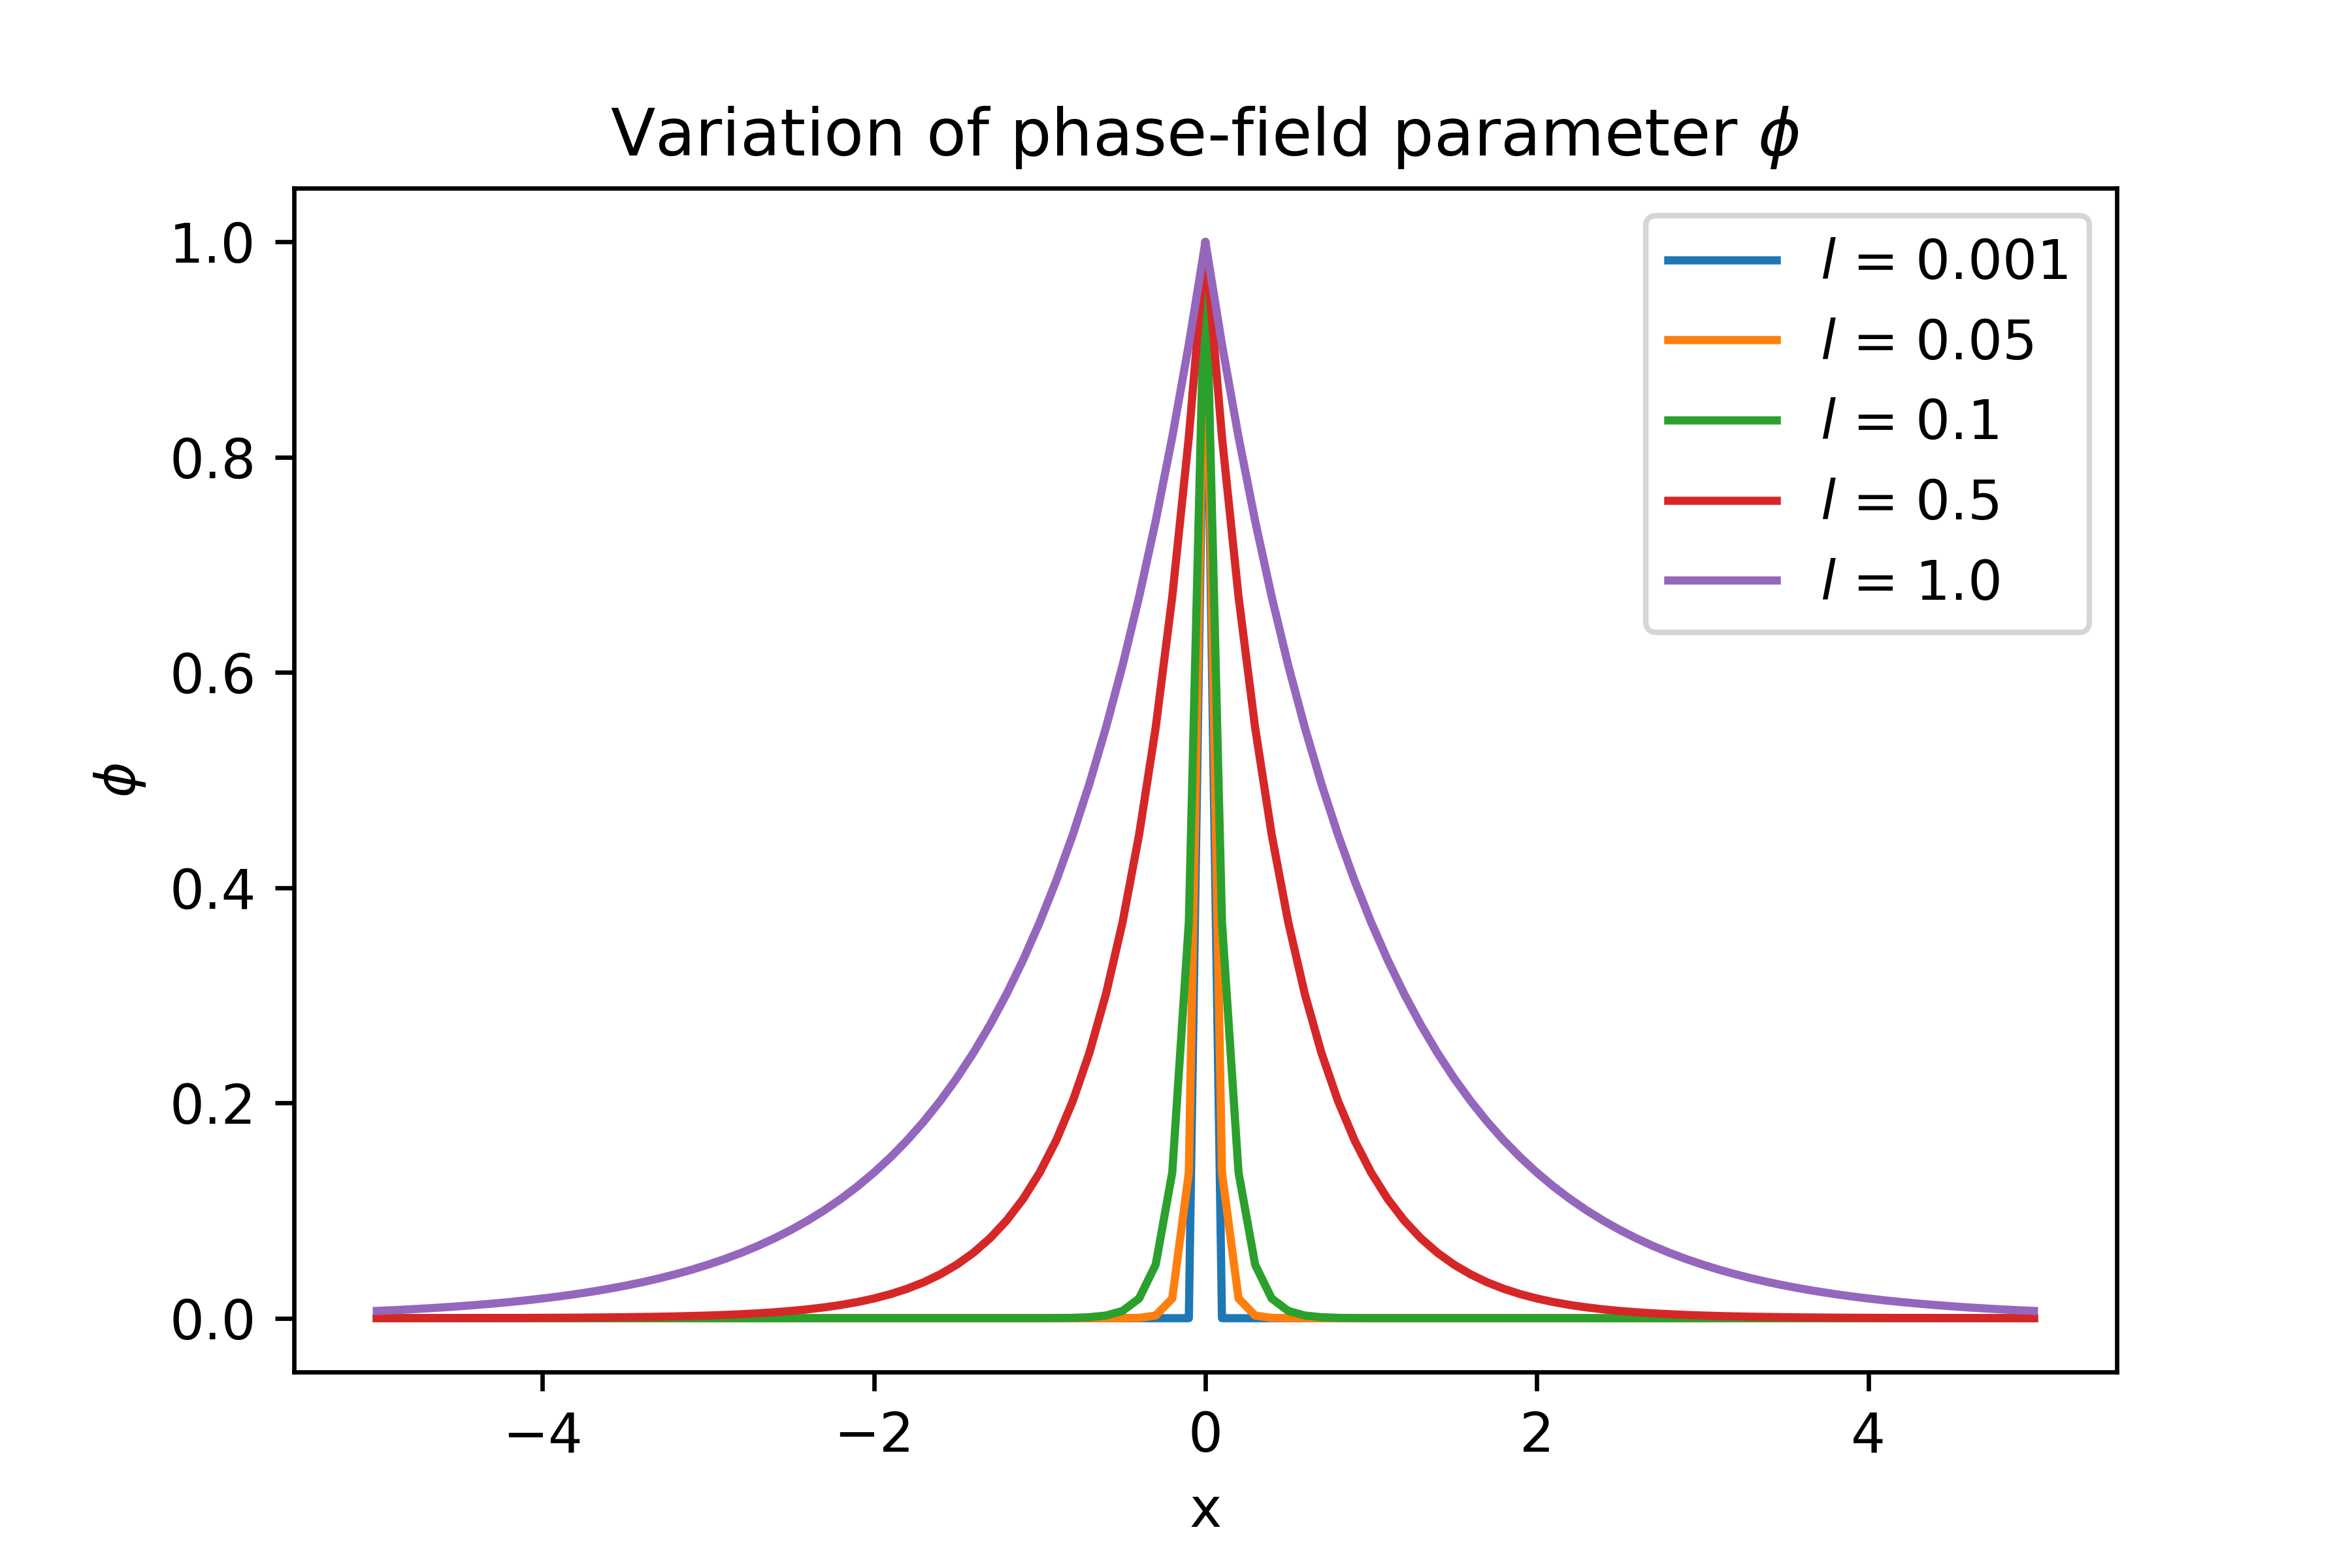

Write the Python code that produced this figure.
# *************************************************************************
#                 Implementation of phase-field model of ductile fracture
#                      Upadhyayula Sai Viswanadha Sastry
#                         Personal Programming Project
#                               65130
# *************************************************************************
import numpy as np
import matplotlib.pyplot as plt
def phi_function():
    """
    This function generates a plot for phase-field order parameter varying the length parameter
    
    Returns
    -------
    None.

    """
    x = np.linspace(-5,5,101)
    l_0 = [0.001,0.05,0.1,0.5,1.0]
    phi = {}
    for i in l_0:
        Phi = np.zeros(len(x))
        for j in range(0,len(x)):
            Phi[j] = np.exp(-abs(x[j])/i)
        phi[i] = Phi.tolist()
        
    fig,ax = plt.subplots()
    for i in phi:
        plt.plot(x,phi[i],label = f'$l$ = {i}')
        ax.set_title('Variation of phase-field parameter $\phi$')
        ax.set_xlabel('x')
        ax.set_ylabel('$\phi$')
        plt.legend()
        plt.savefig('phi_function.png',dpi=600,transparent = True)

phi_function()